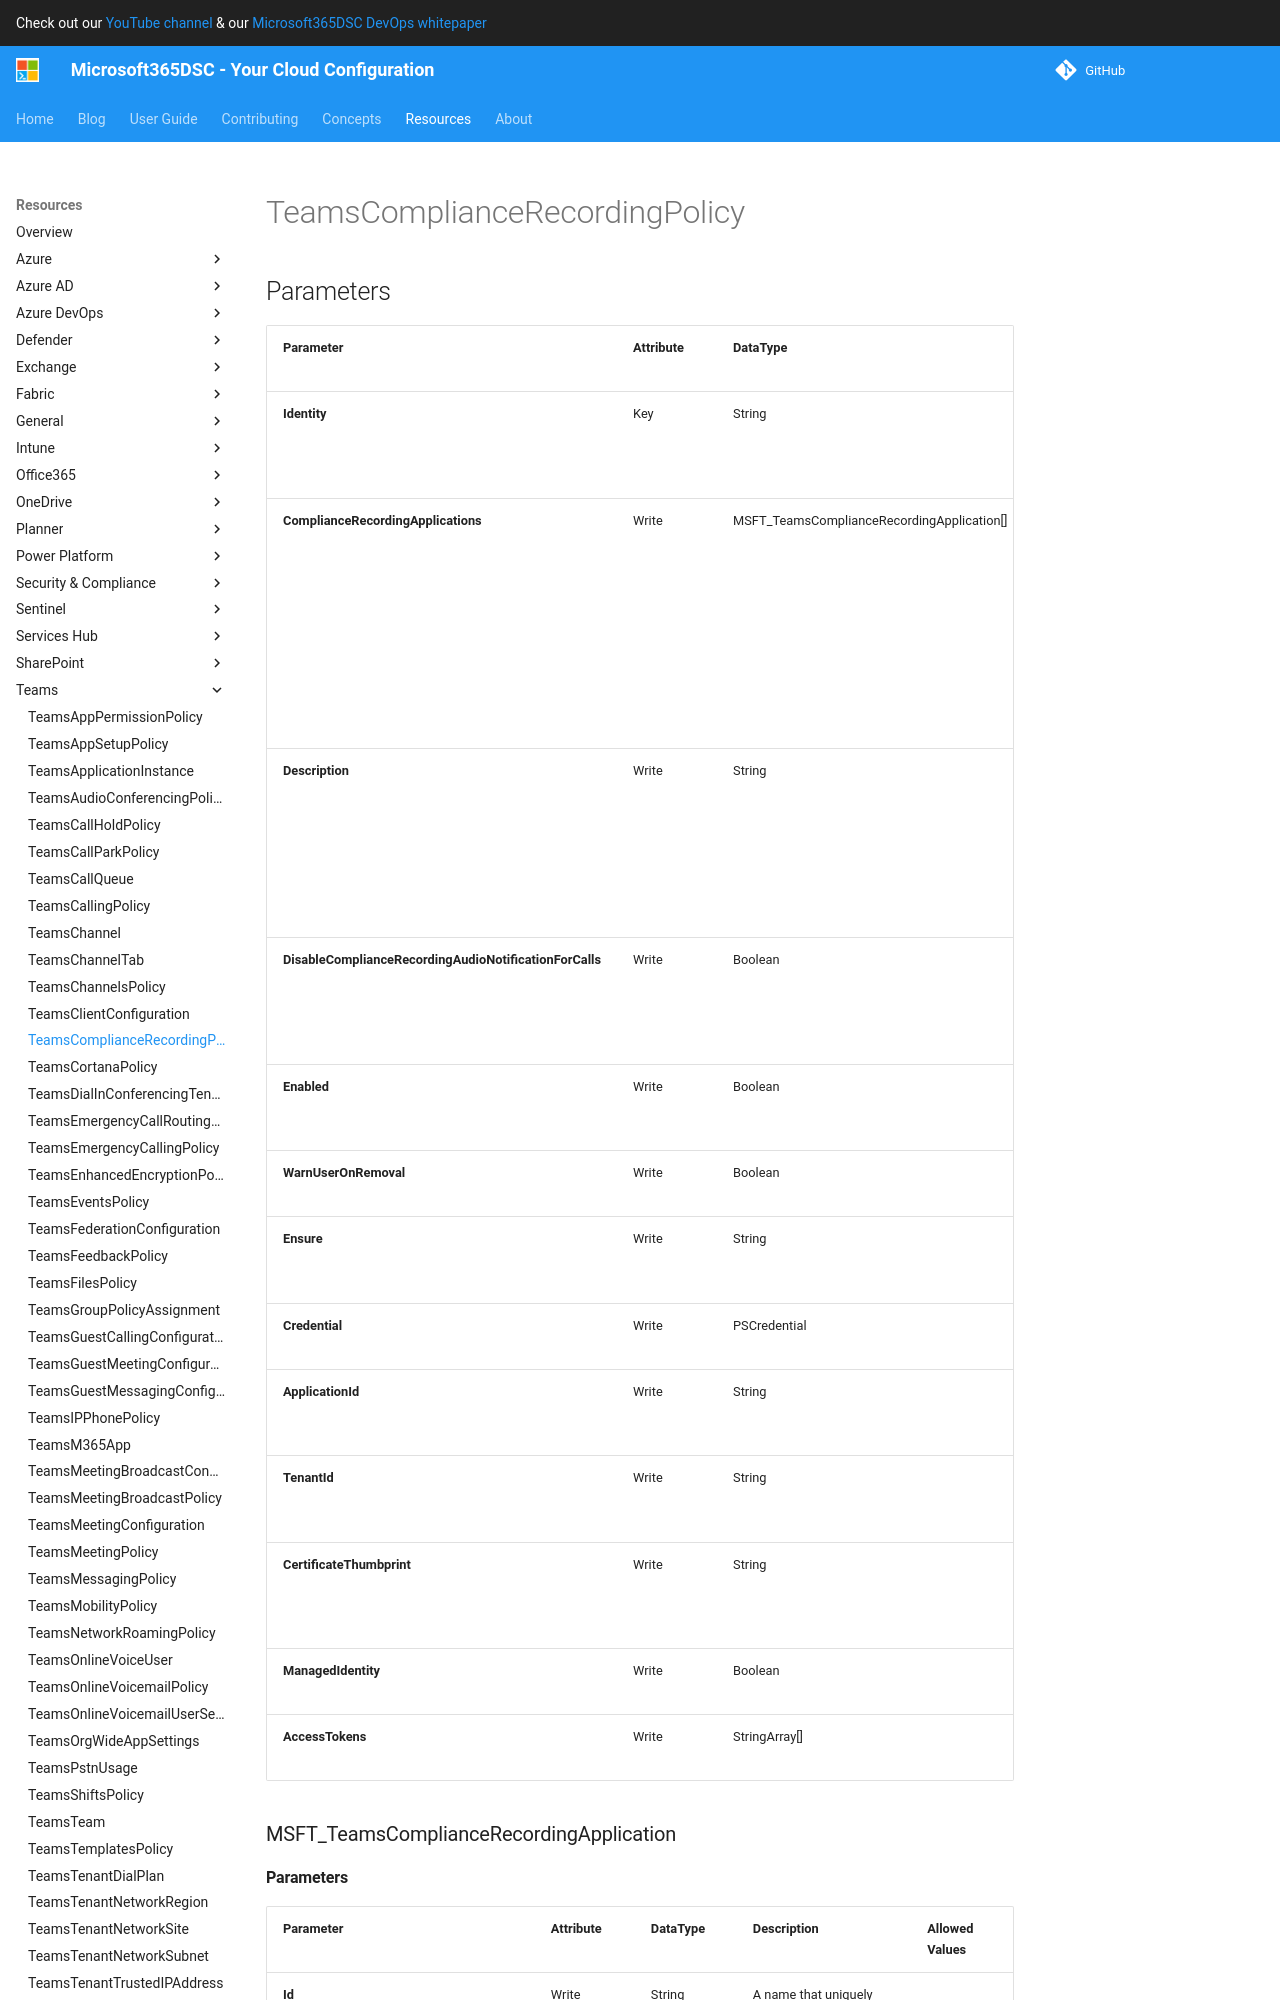

repository: microsoft/Microsoft365DSC · page: resources/teams/TeamsComplianceRecordingPolicy/index.html · generator: mkdocs

# TeamsComplianceRecordingPolicy

## Parameters

| Parameter | Attribute | DataType | Description | Allowed Values |
| --- | --- | --- | --- | --- |
| **Identity** | Key | String | Unique identifier of the application instance of a policy-based recording application to be retrieved. | |
| **ComplianceRecordingApplications** | Write | MSFT_TeamsComplianceRecordingApplication[] | A list of application instances of policy-based recording applications to assign to this policy. The Id of each of these application instances must be the ObjectId of the application instance as obtained by the Get-CsOnlineApplicationInstance cmdlet. | |
| **Description** | Write | String | Enables administrators to provide explanatory text to accompany a Teams recording policy. For example, the Description might include information about the users the policy should be assigned to. | |
| **DisableComplianceRecordingAudioNotificationForCalls** | Write | Boolean | Setting this attribute to true disables recording audio notifications for 1:1 calls that are under compliance recording. | |
| **Enabled** | Write | Boolean | Controls whether this Teams recording policy is active or not. | |
| **WarnUserOnRemoval** | Write | Boolean | This parameter is reserved for future use. | |
| **Ensure** | Write | String | Present ensures the instance exists, absent ensures it is removed. | `Present`, `Absent` |
| **Credential** | Write | PSCredential | Credentials of the workload's Admin | |
| **ApplicationId** | Write | String | Id of the Azure Active Directory application to authenticate with. | |
| **TenantId** | Write | String | Id of the Azure Active Directory tenant used for authentication. | |
| **CertificateThumbprint** | Write | String | Thumbprint of the Azure Active Directory application's authentication certificate to use for authentication. | |
| **ManagedIdentity** | Write | Boolean | Managed ID being used for authentication. | |
| **AccessTokens** | Write | StringArray[] | Access token used for authentication. | |

### MSFT_TeamsComplianceRecordingApplication
